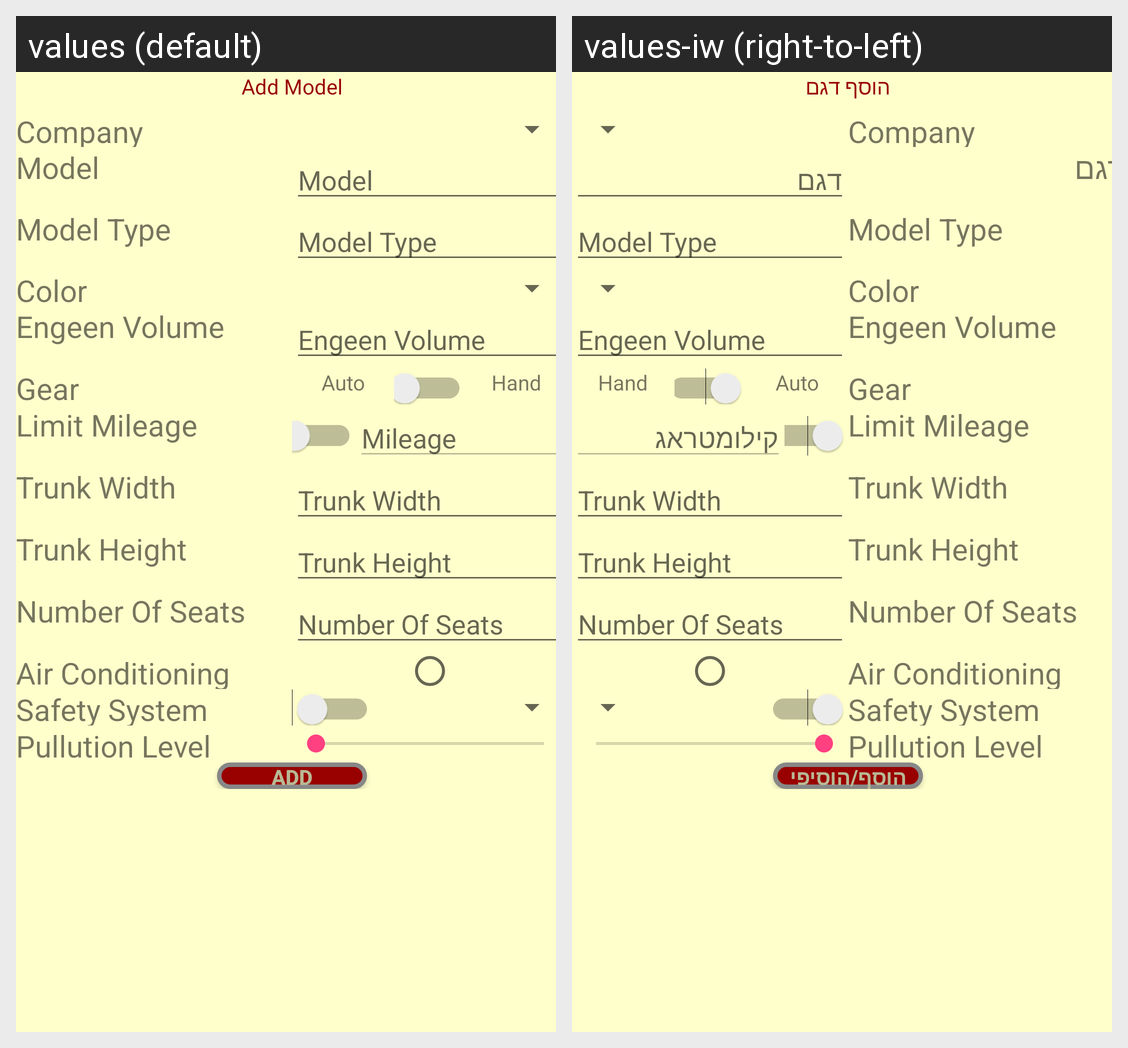

Locale-by-locale string values for the Android screen shown in this grid:
Android screen res/layout/activity_add_model.xml rendered under 2 locales, left to right: values (default), values-iw (right-to-left). Device: Nexus 5 (rendered at 1080×1920; each locale shown at half size, 540×960, under a caption strip naming it); theme AppTheme.
Strings drawn on this screen, with the default value and each locale's value (text and hints the layout hard-codes, and strings that could not be matched under every locale, appear in the picture but are not listed):

addModel
  values: Add Model
  values-iw: הוסף דגם

company
  values: Company
  values-iw: Company

model
  values: Model
  values-iw: דגם

modelType
  values: Model Type
  values-iw: Model Type

color
  values: Color
  values-iw: Color

engine_volume
  values: Engeen Volume
  values-iw: Engeen Volume

gear
  values: Gear
  values-iw: Gear

limitMileage
  values: Limit Mileage
  values-iw: Limit Mileage

Trunk_Width
  values: Trunk Width
  values-iw: Trunk Width

Trunk_Height
  values: Trunk Height
  values-iw: Trunk Height

Number_Of_Seats
  values: Number Of Seats
  values-iw: Number Of Seats

Air_Conditioning
  values: Air Conditioning
  values-iw: Air Conditioning

Safety_System
  values: Safety System
  values-iw: Safety System

Pullution_Level
  values: Pullution Level
  values-iw: Pullution Level

gearAuto
  values: Auto
  values-iw: Auto

gearHand
  values: Hand
  values-iw: Hand

mileage
  values: Mileage
  values-iw: קילומטראג

add
  values: Add
  values-iw: הוסף/הוסיפי
